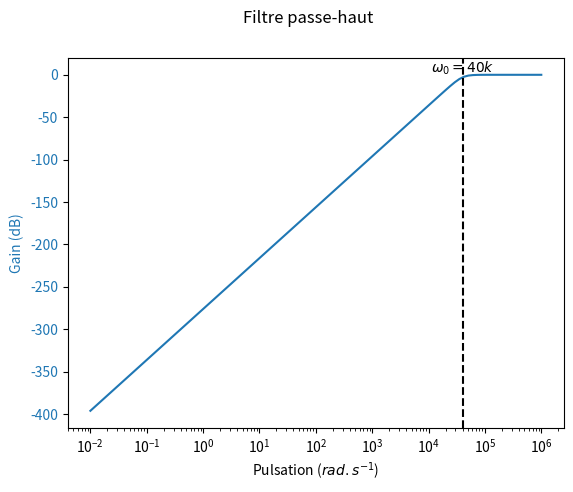

Generate this figure with matplotlib:
from scipy import signal
import matplotlib.pyplot as plt
import numpy as np


w0 = 40000
tf = signal.lti( [ 1/(w0**3), 0, 0, 0 ], [ 1/(w0**3), 2/(w0**2), 2/(w0), 1 ] )

omega, gain, phase = tf.bode()

fig, plot_gain = plt.subplots()
fig.suptitle(r'Filtre passe-haut')

color = 'tab:blue'
plot_gain.semilogx(omega, gain, color=color)
plot_gain.set_xlabel(r'Pulsation ($rad.s^{-1}$)')
plot_gain.set_ylabel("Gain (dB)", color=color)
plot_gain.tick_params(axis='y', labelcolor=color)

plot_gain.axvline(x=w0, color='black', linestyle='--')
plot_gain.text(w0, 2.5, r'$\omega_0 = 40k$', ha='center')#, transform=plot_gain.transAxes)

#color = 'tab:red'
#plot_phase = plot_gain.twinx()
#plot_phase.semilogx(omega, phase, color=color)
#plot_phase.set_ylabel("Phase (°)", color=color)
#plot_phase.tick_params(axis='y', labelcolor=color)

plt.show()